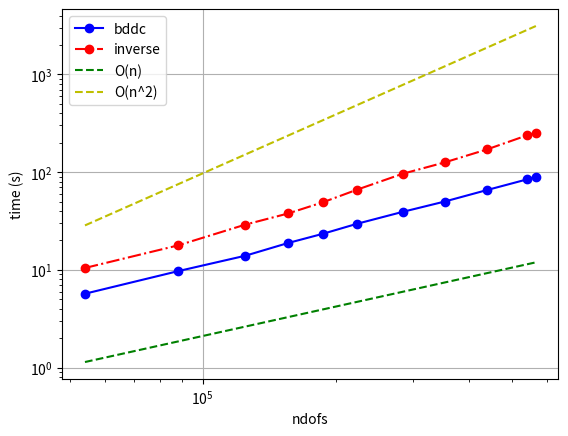

Python code for this plot:
import numpy as np
import matplotlib.pyplot as plt
import math

# Existing data
ndofs = [54189, 88101, 124986, 156141, 187104, 223692, 283458, 352743, 439650, 542166, 567690]
time1 = [5.696, 9.706, 13.947, 18.821, 23.371, 29.619, 39.164, 49.943, 65.468, 84.258, 89.947]
time2 = [10.449, 17.807, 29.035, 37.738, 49.090, 66.163, 96.115, 125.562, 170.525, 237.758, 252.718]

# Create the plot for Data Set 1
plt.figure()
plt.loglog(ndofs, time1, marker='o', linestyle='-', color='b', label='bddc')
plt.loglog(ndofs, time2, marker='o', linestyle='-.', color='r', label='inverse')
plt.loglog(ndofs, [1/5*time1[0] * (ndof / ndofs[0]) for ndof in ndofs], linestyle='--', color='g', label='O(n)')
#plt.loglog(ndofs, [1/3*time1[0] * ((ndof / ndofs[0])* math.log(ndof)) for ndof in ndofs], linestyle='--', color='c', label='O(n log n)')
plt.loglog(ndofs, [5*time1[0] * ((ndof / ndofs[0]) ** 2) for ndof in ndofs], linestyle='--', color='y', label='O(n^2)')
plt.xlabel('ndofs')
plt.ylabel('time (s)')
plt.grid(True)
plt.legend()

plt.show()